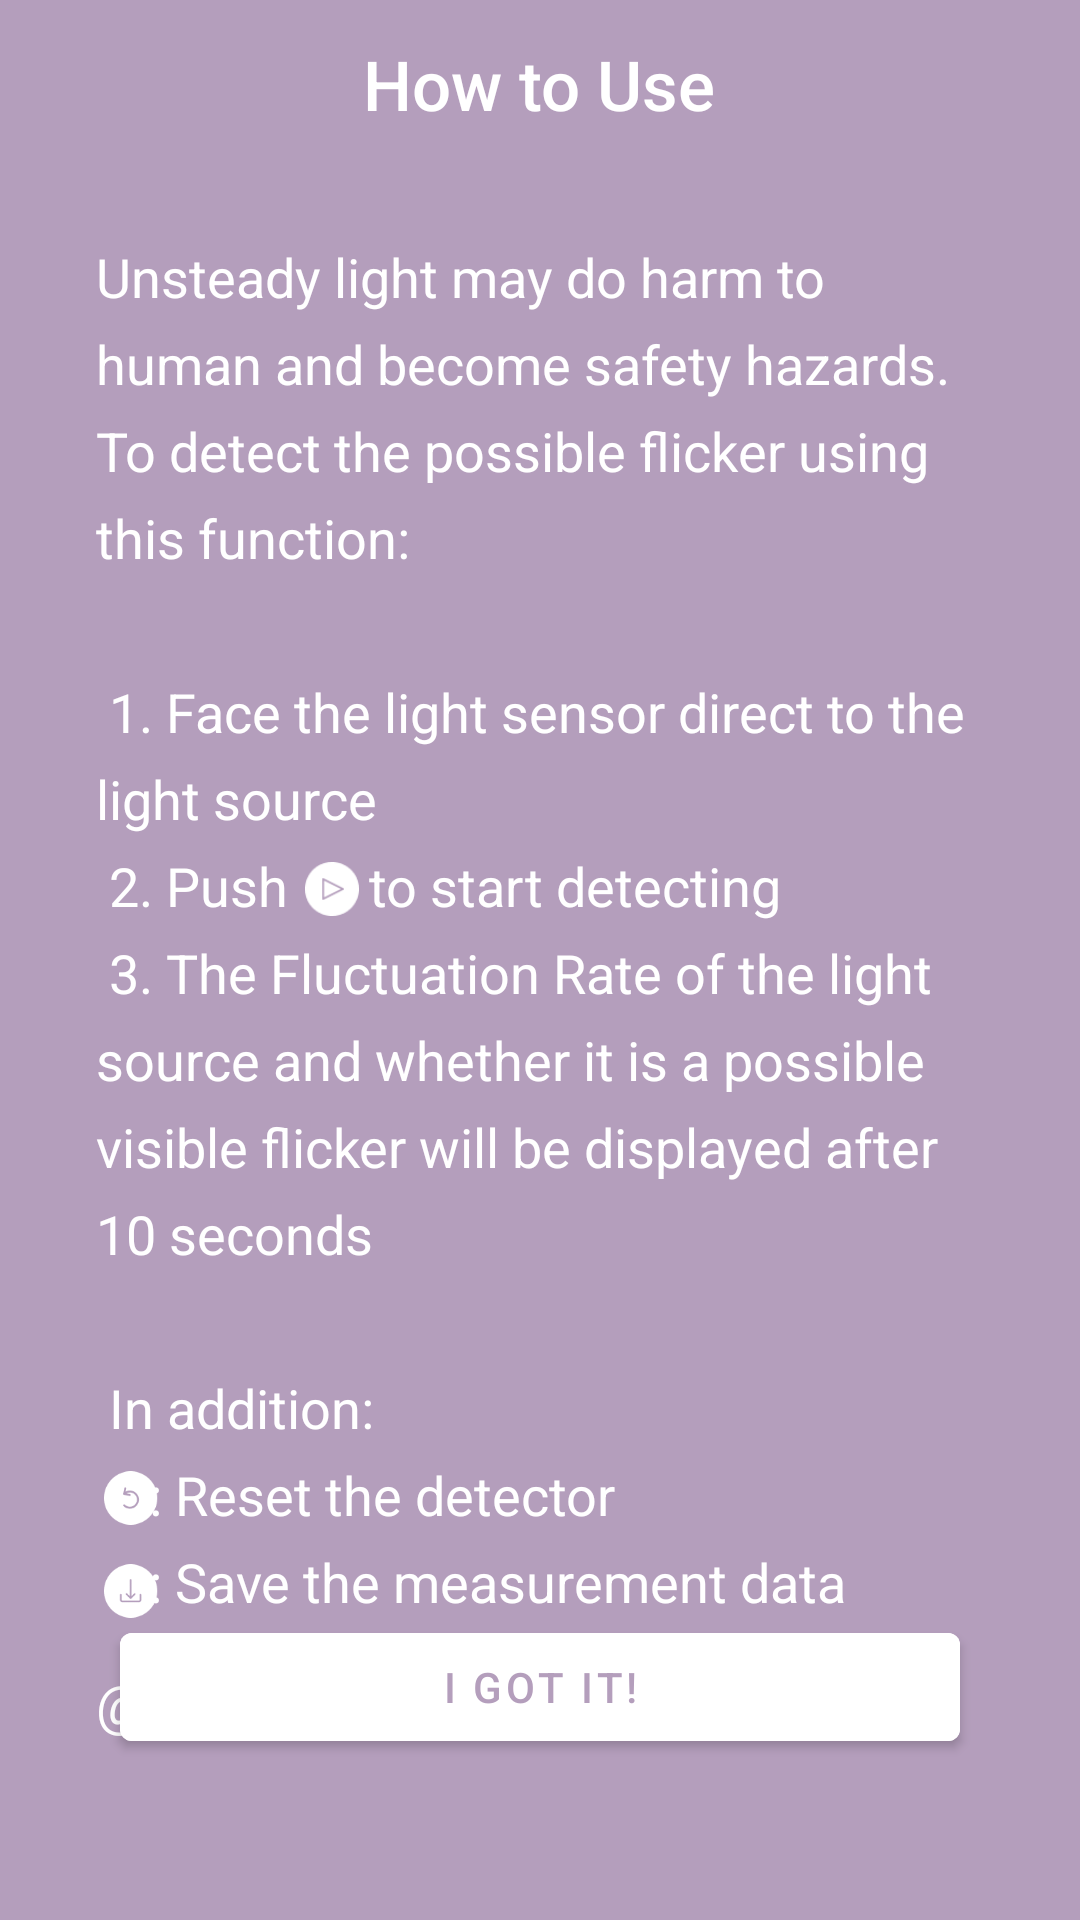

Write the Android layout XML for this screen, with the resource values it uses.
<!-- AndroidManifest.xml: activity theme Theme.IllumiSmart.Flicker -->
<!-- res/layout/activity_flicker_guide.xml -->
<?xml version="1.0" encoding="utf-8"?>
<androidx.constraintlayout.widget.ConstraintLayout xmlns:android="http://schemas.android.com/apk/res/android"
    xmlns:app="http://schemas.android.com/apk/res-auto"
    xmlns:tools="http://schemas.android.com/tools"
    android:layout_width="match_parent"
    android:layout_height="match_parent"
    tools:context=".FlickerGuideActivity">

    <com.google.android.material.appbar.AppBarLayout
        android:id="@+id/appBarLayoutFlickerGuide"
        android:layout_width="match_parent"
        android:layout_height="?attr/actionBarSize"
        android:background="@color/flicker"
        android:fitsSystemWindows="true"
        app:elevation="0dp"
        app:layout_constraintEnd_toEndOf="parent"
        app:layout_constraintStart_toStartOf="parent"
        app:layout_constraintTop_toTopOf="parent">

        <TextView
            android:layout_width="wrap_content"
            android:layout_height="wrap_content"
            android:layout_gravity="center"
            android:layout_weight="1"
            android:fontFamily="sans-serif-medium"
            android:gravity="center_horizontal|center_vertical"
            android:text="How to Use"
            android:textColor="@color/white"
            android:textSize="23sp"
            android:textStyle="normal" />

    </com.google.android.material.appbar.AppBarLayout>

    <TextView
        android:id="@+id/flicker_guide_txt"
        android:layout_width="match_parent"
        android:layout_height="wrap_content"
        android:layout_marginStart="32dp"
        android:layout_marginTop="24dp"
        android:layout_marginEnd="32dp"
        android:lineSpacingExtra="8sp"
        android:text="@string/flicker_guidance"
        android:textAlignment="textStart"
        android:textSize="18sp"
        app:layout_constraintEnd_toEndOf="parent"
        app:layout_constraintHorizontal_bias="0.0"
        app:layout_constraintStart_toStartOf="parent"
        app:layout_constraintTop_toBottomOf="@+id/appBarLayoutFlickerGuide" />

    <Button
        android:id="@+id/nav_flicker"
        android:layout_width="match_parent"
        android:layout_height="wrap_content"
        android:layout_marginStart="40dp"
        android:layout_marginEnd="40dp"
        android:backgroundTint="@color/white"
        android:radius="20dp"
        android:text="I got it!"
        android:textColor="@color/flicker"
        app:layout_constraintBottom_toBottomOf="parent"
        app:layout_constraintEnd_toEndOf="parent"
        app:layout_constraintStart_toStartOf="parent"
        app:layout_constraintTop_toBottomOf="@+id/appBarLayoutFlickerGuide"
        app:layout_constraintVertical_bias="0.90" />

    <ImageView
        android:id="@+id/imageView5"
        android:layout_width="18dp"
        android:layout_height="18dp"
        app:layout_constraintBottom_toBottomOf="@+id/flicker_guide_txt"
        app:layout_constraintEnd_toEndOf="@+id/flicker_guide_txt"
        app:layout_constraintHorizontal_bias="0.25"
        app:layout_constraintStart_toStartOf="@+id/flicker_guide_txt"
        app:layout_constraintTop_toTopOf="@+id/flicker_guide_txt"
        app:layout_constraintVertical_bias="0.47"
        app:srcCompat="@drawable/flicker_play" />

    <ImageView
        android:id="@+id/imageView6"
        android:layout_width="18dp"
        android:layout_height="18dp"
        app:layout_constraintBottom_toBottomOf="@+id/flicker_guide_txt"
        app:layout_constraintEnd_toEndOf="@+id/flicker_guide_txt"
        app:layout_constraintHorizontal_bias="0.01"
        app:layout_constraintStart_toStartOf="@+id/flicker_guide_txt"
        app:layout_constraintTop_toTopOf="@+id/flicker_guide_txt"
        app:layout_constraintVertical_bias="0.93"
        app:srcCompat="@drawable/flicker_reset" />

    <ImageView
        android:id="@+id/imageView7"
        android:layout_width="18dp"
        android:layout_height="18dp"
        app:layout_constraintBottom_toBottomOf="@+id/flicker_guide_txt"
        app:layout_constraintEnd_toEndOf="@+id/flicker_guide_txt"
        app:layout_constraintHorizontal_bias="0.01"
        app:layout_constraintStart_toStartOf="@+id/flicker_guide_txt"
        app:layout_constraintTop_toTopOf="@+id/flicker_guide_txt"
        app:layout_constraintVertical_bias="1.0"
        app:srcCompat="@drawable/flicker_save" />

    <TextView
        android:id="@+id/flicker_guide_read_more"
        android:layout_width="wrap_content"
        android:layout_height="wrap_content"
        android:layout_marginStart="32dp"
        android:layout_marginTop="16dp"
        android:layout_marginEnd="32dp"
        android:lineSpacingExtra="8sp"
        android:text="@string/read_more_flicker"
        android:textSize="18sp"
        app:layout_constraintEnd_toEndOf="parent"
        app:layout_constraintHorizontal_bias="0.0"
        app:layout_constraintStart_toStartOf="parent"
        app:layout_constraintTop_toBottomOf="@+id/flicker_guide_txt" />

</androidx.constraintlayout.widget.ConstraintLayout>
<!-- resources referenced by this layout -->
<resources>
  <color name="flicker">#B49EBC</color>
  <color name="white">#FFFFFFFF</color>
  <!-- drawable flicker_play: png bitmap (drawable, 835 bytes) -->
  <!-- drawable flicker_reset: png bitmap (drawable, 1634 bytes) -->
  <!-- drawable flicker_save: png bitmap (drawable, 1300 bytes) -->
  <string name="flicker_guidance">Unsteady light may do harm to human and become safety hazards. To detect the possible flicker using this function: \n\n
          1. Face the light sensor direct to the light source \n
          2. Push \t\t\t to start detecting \n
          3. The Fluctuation Rate of the light source and whether it is a possible visible flicker will be displayed after 10 seconds \n\n
          In addition:\n
          \t\t : Reset the detector \n
          \t\t : Save the measurement data</string>
  <style name="Theme.IllumiSmart.Flicker" parent="Theme.MaterialComponents.Light.NoActionBar">
          <item name="colorPrimary">@color/white</item>
          <item name="colorPrimaryVariant">@color/flicker</item>
          <item name="colorOnPrimary">@color/white</item>
          <item name="android:statusBarColor" tools:targetApi="l">?attr/colorPrimaryVariant</item>
          <item name="android:windowBackground">?attr/colorPrimaryVariant</item>
          <item name="android:textColor">@color/white</item>
      </style>
</resources>
